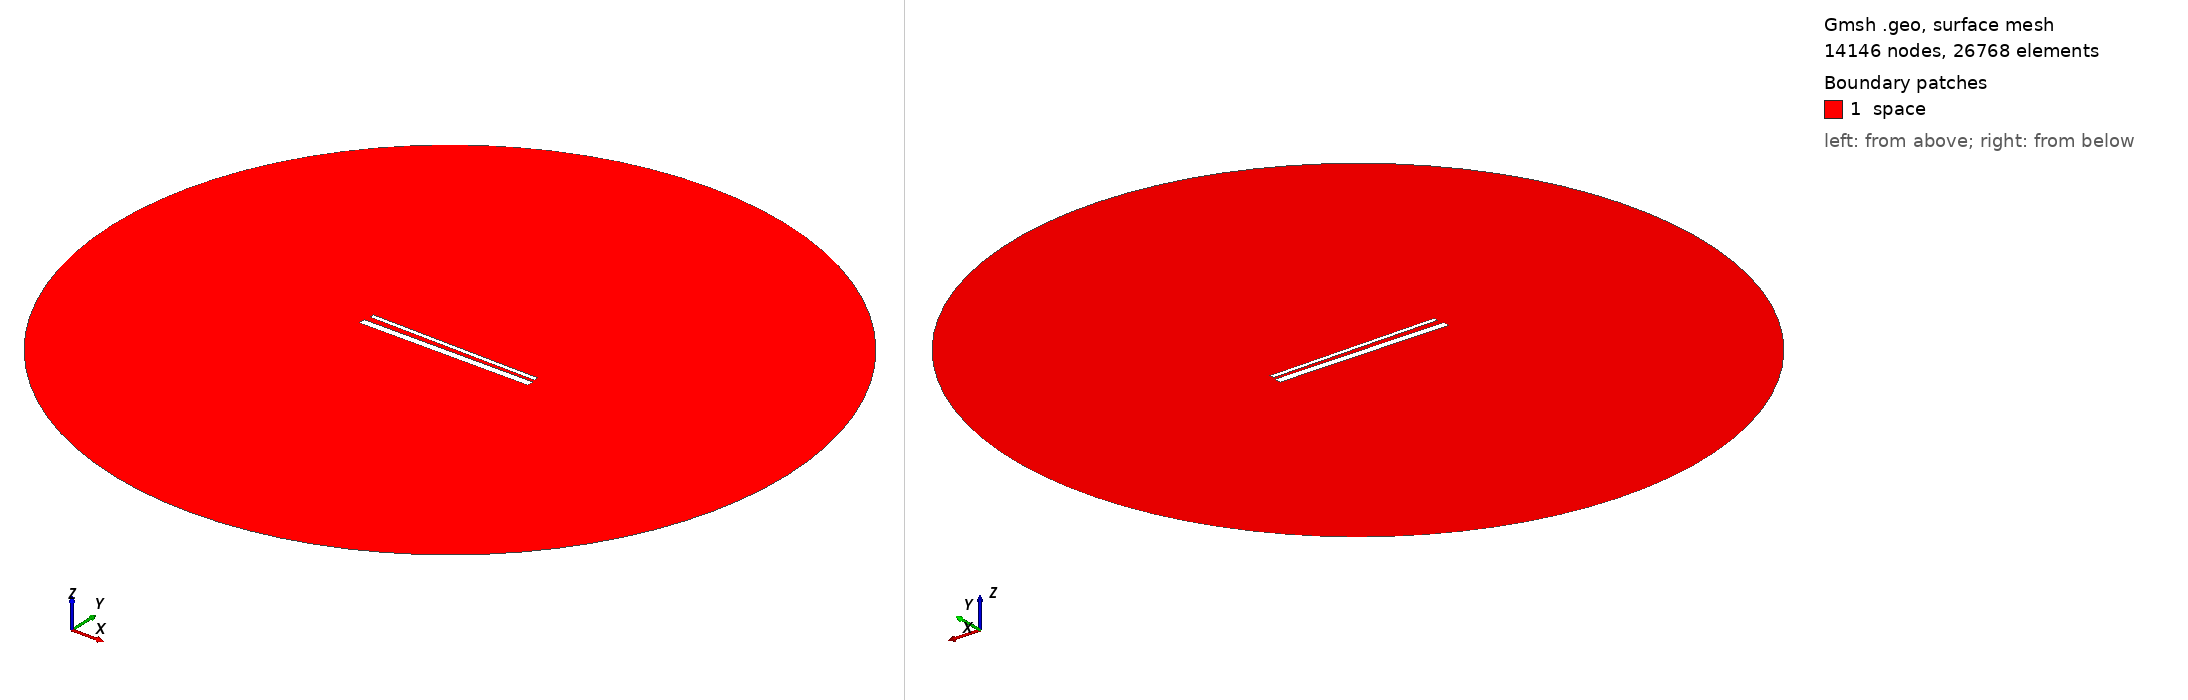

Gmsh geometry script, surface-meshed: 14146 nodes, 26768 surface elements. Boundary patches (legend numbers): 1 space. Left view from above one corner, right view from below the opposite corner. Legend entries are the model's physical surfaces. The drawing asked Gmsh for element sizes between 1% and 20% of the model's largest extent; the script's own settings can give other sizes.

=== 960.geo (drawn) ===
// Set the geometry kernel
SetFactory("OpenCASCADE");

//---------------------------------------
// Rectangles
//---------------------------------------

// Rectangle 1 (top)
Point(1) = {-49.4, 1.6277777777777778, 0, 1.0};
Point(2) = {49.4, 1.6277777777777778, 0, 1.0};
Point(3) = {49.4, 4.427777777777778, 0, 1.0};
Point(4) = {-49.4, 4.427777777777778, 0, 1.0};

Line(1) = {1, 2};
Line(2) = {2, 3};
Line(3) = {3, 4};
Line(4) = {4, 1};

Line Loop(1) = {1, 2, 3, 4};
Plane Surface(1) = {1};

Rotate { {0, 0, 1}, {0,  1.0277777777777777,  0}, -0.017 } {
  Surface{1};
}

// Rectangle 2 (bottom)
Point(5) = {-50,-1.0277777777777777, 0, 1.0};
Point(6) = { 50,-1.0277777777777777, 0, 1.0};
Point(7) = { 50,-5.027777777777778, 0, 1.0};
Point(8) = {-50,-5.027777777777778, 0, 1.0};

Line(5) = {5, 6};
Line(6) = {6, 7};
Line(7) = {7, 8};
Line(8) = {8, 5};

Line Loop(2) = {5, 6, 7, 8};
Plane Surface(2) = {2}; 


//---------------------------------------
// Circle
//---------------------------------------

// Define points
Point(9) = {0, 0, 0};        // Center
Point(10) = {200, 0, 0};     // Start point
Point(11) = {0, 200, 0};     // 90 degrees
Point(12) = {-200, 0, 0};    // 180 degrees
Point(13) = {0, -200, 0};    // 270 degrees

// Define circle arcs (each needs start, center, end)
Circle(9) = {10, 9, 11};
Circle(10) = {11, 9, 12};
Circle(11) = {12, 9, 13};
Circle(12) = {13, 9, 10};

// Define curve loop and surface if needed
Curve Loop(3) = {9, 10, 11, 12};
Surface(3) = {3};

// Subtract Rectangles from Circle
BooleanDifference{ Surface{3}; Delete; }{ Surface{1}; Surface{2}; Delete; }

//---------------------------------------
// Transfinite Lines and Surface
//---------------------------------------
r = 7;
Transfinite Line {1, 3} = 50*r Using Progression 1;
Transfinite Line {2, 4} = 2*r Using Progression 1;
Transfinite Line {5, 7} = 50*r Using Progression 1;
Transfinite Line {6, 8} = 2*r Using Progression 1;
Transfinite Line {9, 10, 11, 12} = 20 Using Progression 1;

//---------------------------------------
// Define Physical Groups
//---------------------------------------                

//--- Physical Curves
// Physical groups for boundaries
Physical Line("force_segment", 10) = {1};
Physical Line("upper_plate", 11) = {2, 3, 4};
Physical Line("lower_plate", 12) = {5, 6, 7, 8};
Physical Line("boundary", 20) = {9, 10, 11, 12};

//--- Physical Surfaces
Physical Surface("space", 30) = {3};

//---------------------------------------
// 6. Generate the Mesh
//---------------------------------------
Mesh 2;  // 2D mesh generation
